4-way image classification set "dataset" from GitHub (neuroben/mi-hulladekfelismero); label vocabulary: glass, metal, paper, plastic.

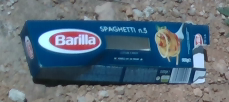
Label: paper

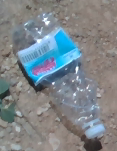
Label: plastic

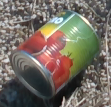
Label: metal

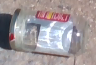
Label: glass

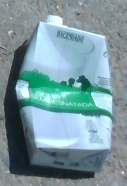
Label: paper

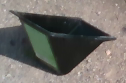
Label: plastic
